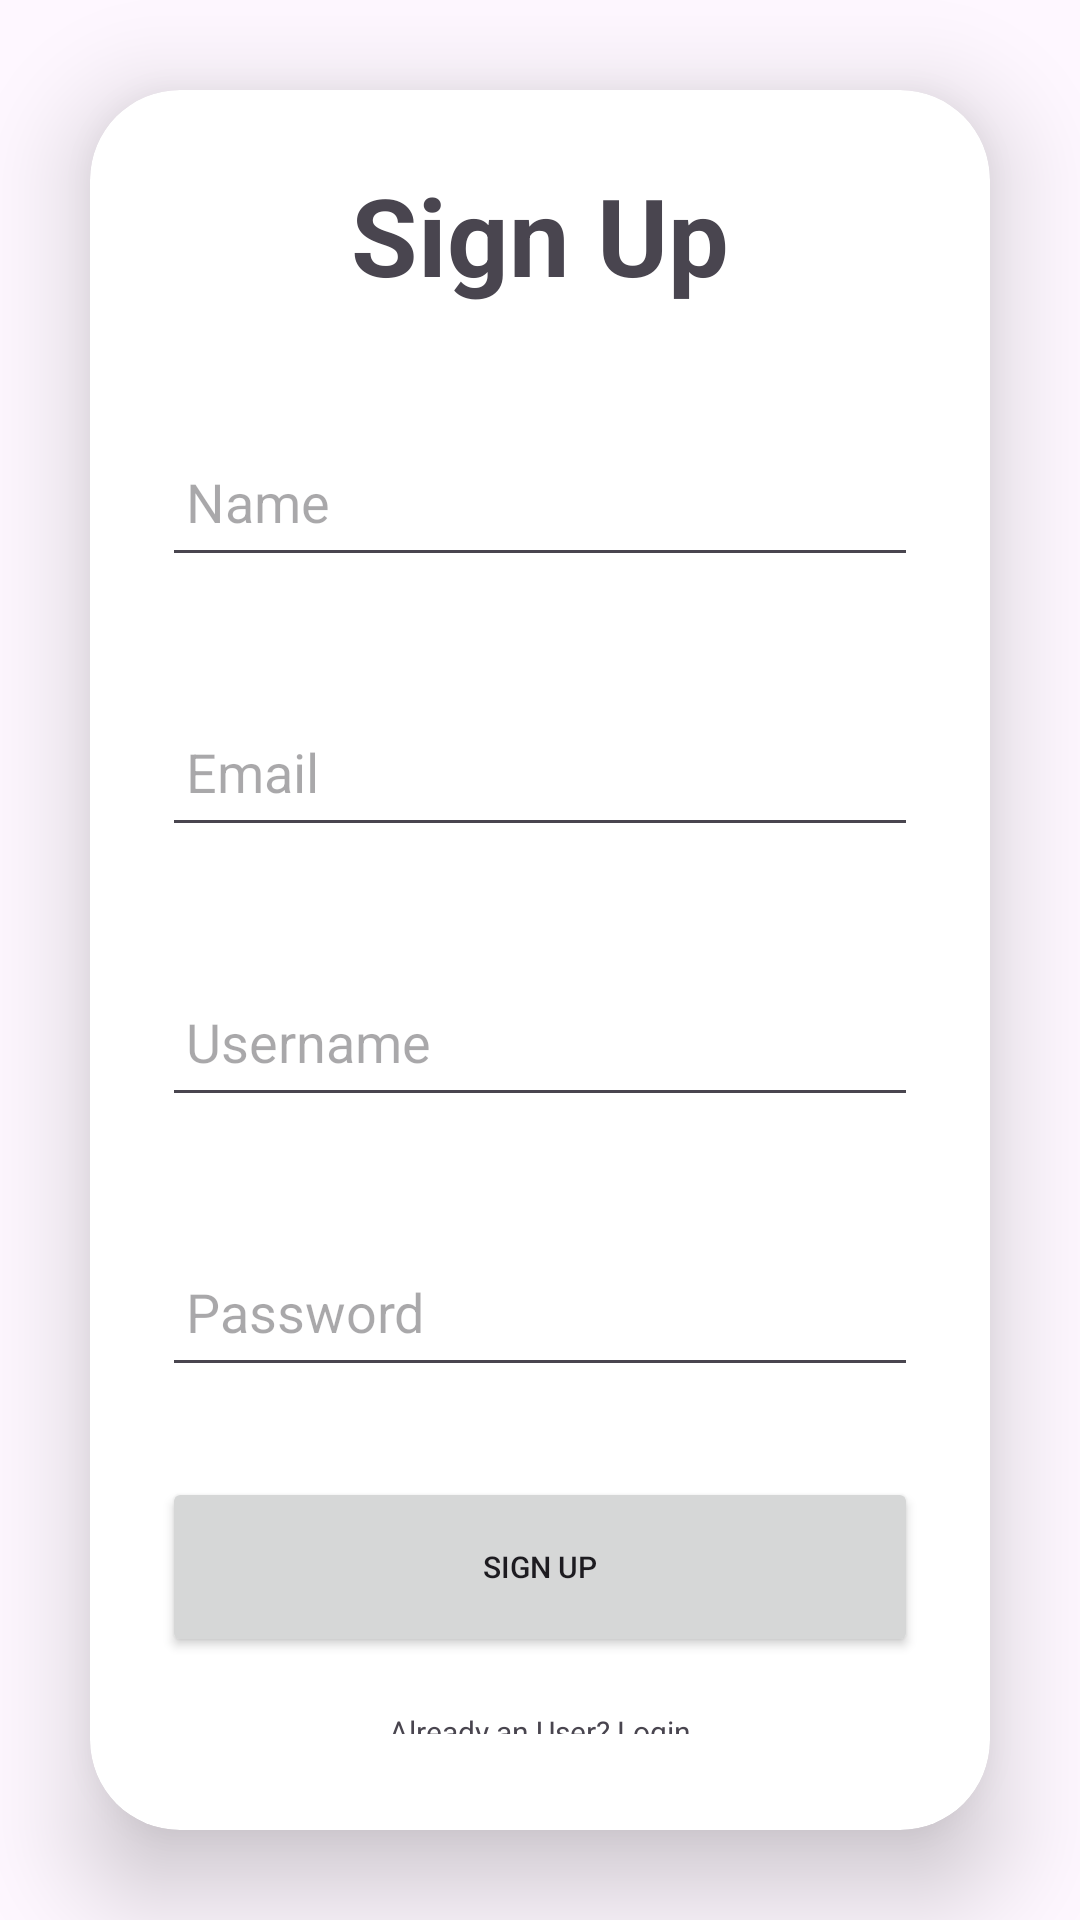

Layout XML and referenced resources for this Android screen:
<!-- AndroidManifest.xml: application theme Theme.SpotifyTest -->
<!-- res/layout/activity_sign_up.xml -->
<?xml version="1.0" encoding="utf-8"?>
<LinearLayout
    xmlns:android="http://schemas.android.com/apk/res/android"
    xmlns:app="http://schemas.android.com/apk/res-auto"
    xmlns:tools="http://schemas.android.com/tools"
    android:layout_width="match_parent"
    android:layout_height="match_parent"
    android:orientation="vertical"
    android:gravity="center"
    tools:context=".SignUpActivity">

    <androidx.cardview.widget.CardView
        android:layout_width="match_parent"
        android:layout_height="wrap_content"
        android:layout_margin="30dp"
        app:cardCornerRadius="30dp"
        app:cardElevation="20dp">

        <LinearLayout
            android:layout_width="match_parent"
            android:layout_height="wrap_content"
            android:orientation="vertical"
            android:layout_gravity="center_horizontal"
            android:padding="24dp">

            <TextView
                android:layout_width="match_parent"
                android:layout_height="wrap_content"
                android:text="Sign Up"
                android:textSize="36dp"
                android:textAlignment="center"
                android:textStyle="bold"/>

            <EditText
                android:layout_width="match_parent"
                android:layout_height="50dp"
                android:id="@+id/signup_name"
                android:layout_marginTop="40dp"
                android:padding="8dp"
                android:hint="Name"/>

            <EditText
                android:layout_width="match_parent"
                android:layout_height="50dp"
                android:id="@+id/signup_email"
                android:layout_marginTop="40dp"
                android:padding="8dp"
                android:hint="Email"/>

            <EditText
                android:layout_width="match_parent"
                android:layout_height="50dp"
                android:id="@+id/signup_username"
                android:layout_marginTop="40dp"
                android:padding="8dp"
                android:hint="Username"/>

            <EditText
                android:layout_width="match_parent"
                android:layout_height="50dp"
                android:id="@+id/signup_password"
                android:layout_marginTop="40dp"
                android:padding="8dp"
                android:hint="Password"
                android:inputType="textPassword"/>
            
            <Button
                android:layout_width="match_parent"
                android:layout_height="60dp"
                android:text="Sign Up"
                android:id="@+id/signup_button"
                android:textSize="10sp"
                android:layout_marginTop="30dp" />
            
            <TextView
                android:layout_width="wrap_content"
                android:layout_height="wrap_content"
                android:id="@+id/LoginRedirectText"
                android:text="Already an User? Login"
                android:layout_gravity="center"
                android:padding="8dp"
                android:layout_marginTop="10dp"
                android:textSize="10sp" />

        </LinearLayout>

    </androidx.cardview.widget.CardView>>

</LinearLayout>
<!-- resources referenced by this layout -->
<resources>
  <style name="Theme.SpotifyTest" parent="Base.Theme.SpotifyTest" />
  <style name="Base.Theme.SpotifyTest" parent="Theme.Material3.DayNight.NoActionBar">
          
          
      </style>
</resources>
